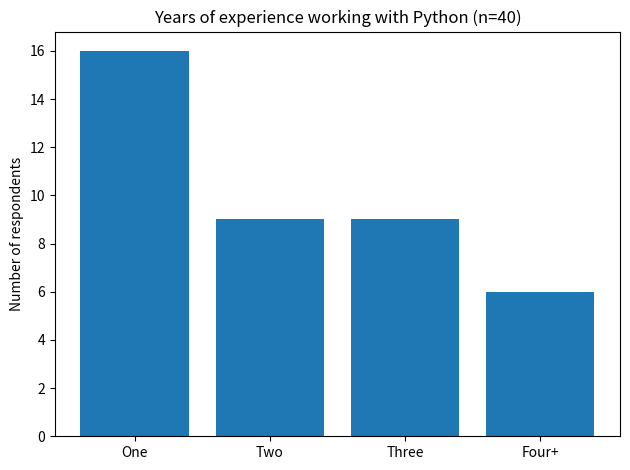

Recreate this plot in Python.
from matplotlib import pyplot as plt

pairs_owned = [16, 9, 9, 6]
options = ["One", "Two", "Three", "Four+"]

# Plot the years of experience working with Python of 40 individuals in a bar chart
plt.bar(options, pairs_owned)

plt.title("Years of experience working with Python (n=40)")
plt.ylabel("Number of respondents")
plt.tight_layout()
plt.savefig("bar_chart_demo.png")
plt.show()
